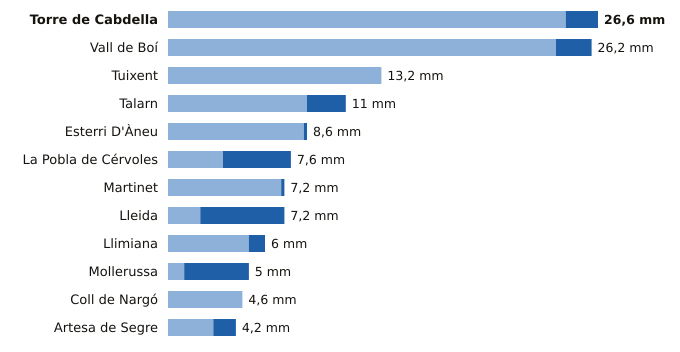

The file beside this chart, header and first rows:
estacion, provincia, indicativo, mm_6_dias_anteriores, mm_hoy, mm_7_dias, horas_de_hoy
Torre de Cabdella, Lleida, 9689X, 24.6, 2.0, 26.6, 12
Vall de Boí, Lleida, 9744B, 24.0, 2.2, 26.2, 11
Tuixent, Lleida, 9632X, 13.2, 0.0, 13.2, 11
Talarn, Lleida, 9698U, 8.6, 2.4, 11.0, 12
Esterri D'Àneu, Lleida, 9657X, 8.4, 0.2, 8.6, 9
La Pobla de Cérvoles, Lleida, 9772X, 3.4, 4.2, 7.6, 12
Martinet, Lleida, 9590, 7.0, 0.2, 7.2, 12
Lleida, Lleida, 9771C, 2.0, 5.2, 7.2, 12
Llimiana, Lleida, 9707, 5.0, 1.0, 6.0, 11
Mollerussa, Lleida, 9729X, 1.0, 4.0, 5.0, 11
Coll de Nargó, Lleida, 9638D, 4.6, 0.0, 4.6, 9
Artesa de Segre, Lleida, 9650X, 2.8, 1.4, 4.2, 12
